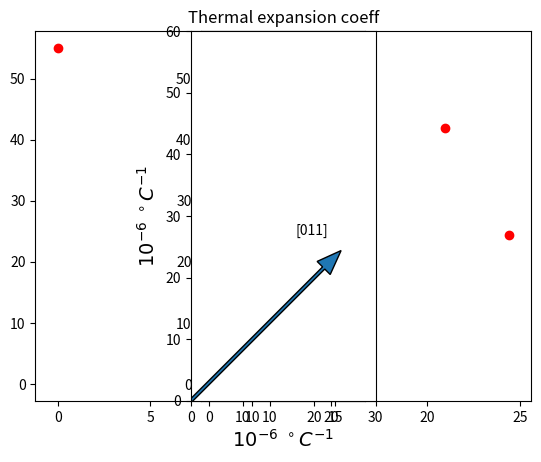

This chart was generated by the following Python code:
import numpy as np
import matplotlib.pyplot as plt

def unitvec(u,v,w):
    mag=np.sqrt(u**2+v**2+w**2)
    return [u,v,w]/mag

# let's test some values for our function unitvec()
print(unitvec(1,0,0))
print(unitvec(1,1,0))
print(unitvec(1,1,1))

# What would the values of nx, ny, and nz be for a [uvw] direction = [120]
print(f'unit vector in direction [012] is: {unitvec(0,1,2)}')
print(f'therefore nx is just the first value = {unitvec(0,1,2)[0]}')
print(f'ny the second = {unitvec(0,1,2)[1]}')
print(f'and nz the third = {unitvec(0,1,2)[2]}')

# alpha_x*(nx**2+ny**2)+alpha_z*nz**2
14*(0**2+0.4472136**2)+55*0.89442719**2  #in units 10^-6 C^-1

# write a def to find alpha
def alpha(nx,ny,nz,ax,az):
    return ax*(nx**2+ny**2)+az*nz**2

# let's find alpha in a couple of additional directions
#first let's confirm our answer above [012] that we did above
uvw012=unitvec(0,1,2)
alpha(uvw012[0],uvw012[1],uvw012[2], 14, 55)

# let's look at directions [[0,1,2], [0,0,1], [0,1,0], [0,1,1]]
#in your problem you would find these using random number and 
#in your problem the w values are all zero rather than the u values as below
ulist=np.array([0,0,0,0]) 
vlist=np.array([1,0,1,1])
wlist=np.array([2,1,0,1])
#unitvectors
u_unit=unitvec(ulist,vlist,wlist)[0]
v_unit=unitvec(ulist,vlist,wlist)[1]
w_unit=unitvec(ulist,vlist,wlist)[2]
#corresponding expansion coeff.
alphalist= alpha(u_unit,v_unit,w_unit, 14, 55)
print(alphalist)

# here we take unit vector components v & w and scale by alpha
xdata=alphalist*v_unit 
ydata=alphalist*w_unit
# plot direction (v_unit,w_unit)*alphalist
plt.plot(xdata, ydata, 'ro')
plt.axes().set_aspect('equal')
plt.show()

# main plot of xdata, ydata defined previously
plt.plot(xdata, ydata, 'bo') # 'bo' means blue point
plt.axes().set_aspect('equal')  # aspect ratio set equal so that scales on x and y are equal

# comment out the line below when you don't know the axes limits
plt.axis([0,30,0,60]) # setting plot axes [xmin, xmax, ymin, ymax]

# add title and label axes
plt.title('Thermal expansion coeff')
plt.xlabel(r'$10^{-6}\ ^\circ C^{-1}$', fontsize=14) 
plt.ylabel(r'$10^{-6}\ ^\circ C^{-1}$', fontsize=14)

# add arrows (xstart, ystart, change in x, change in y)
# arrow(startx,starty,length_in_x, length_in_y)
plt.arrow(0,0,34.5*unitvec(0,1,1)[1], 34.5*unitvec(0,1,1)[2], length_includes_head=True,width=0.5,head_length=4, head_width=3)

# add text xy=[xcoord,ycoord] use plot axis values to place text
plt.annotate('[011]',xy=[17,27])

# put it all together
plt.show()